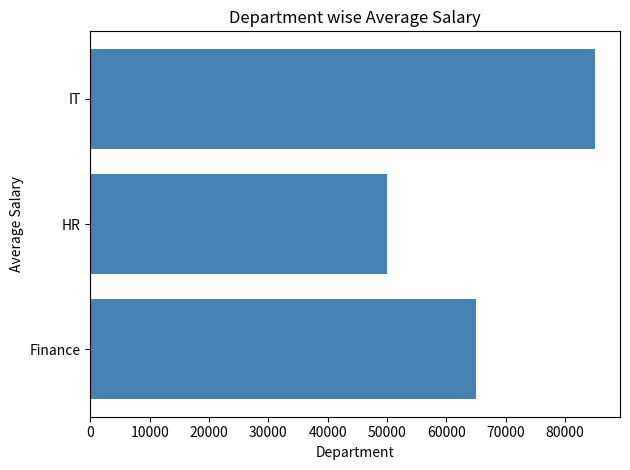
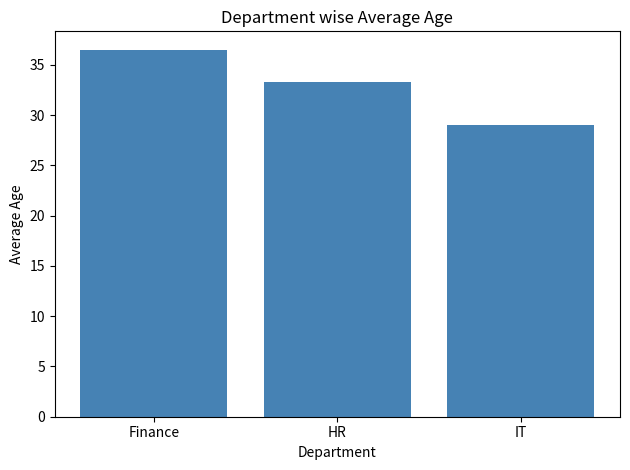

Write Python code to recreate these figures, in order.
# Assigment Bar Chart by Miss Anum
# Tools: Pandas, Matplotlib
# Author: Abdul Rafey



import pandas as pd
import matplotlib.pyplot as plt

# Dataset
data = {
    'Name': ['Ali', 'Sara', 'Ahmed', 'Fatima', 'Usman', 'Ayesha', 'Bilal', 'Zara'],
    'Department': ['HR', 'IT', 'Finance', 'IT', 'HR', 'Finance', 'IT', 'HR'],
    'Salary': [50000, 80000, 60000, 90000, 45000, 70000, 85000, 55000],
    'Age': [28, 32, 35, 29, 41, 38, 26, 31],
}

df = pd.DataFrame(data)
print(df)

# Filter 1 - Sirf IT department
it_emp = df[df['Department'] == 'IT']
print("IT Employees:\n", it_emp)


# Filter 2 - Sirf HR department
it_hr = df[df['Department'] == 'HR']
print("HR Employees:\n", it_hr)

# Filter 3 - Salary 60000 se zyada
it_sal = df[df['Salary'] > 60000]
print("High Salaries:\n", it_sal)


# Department wise Average Salary - Bar Chart
dept_salary = df.groupby('Department')['Salary'].mean().reset_index()

plt.barh(dept_salary['Department'], dept_salary['Salary'], color='steelblue')
plt.title('Department wise Average Salary')
plt.xlabel('Department')
plt.ylabel('Average Salary')
plt.tight_layout()
plt.show()


#Department wise Average Age
dept_age = df.groupby('Department')['Age'].mean().reset_index()

plt.bar(dept_age['Department'], dept_age['Age'], color='steelblue')
plt.title('Department wise Average Age')
plt.xlabel('Department')
plt.ylabel('Average Age')
plt.tight_layout()
plt.show()
